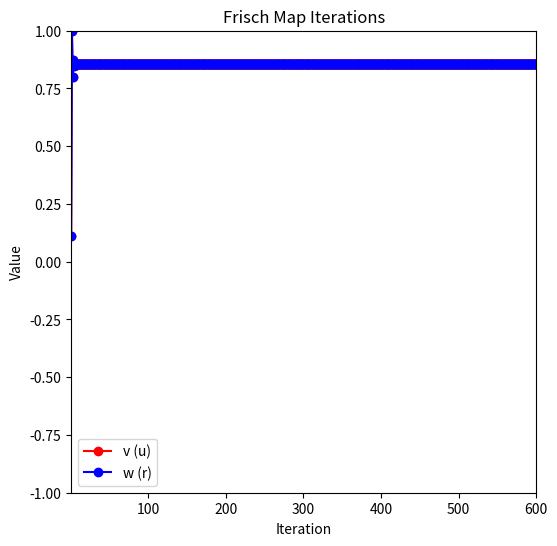
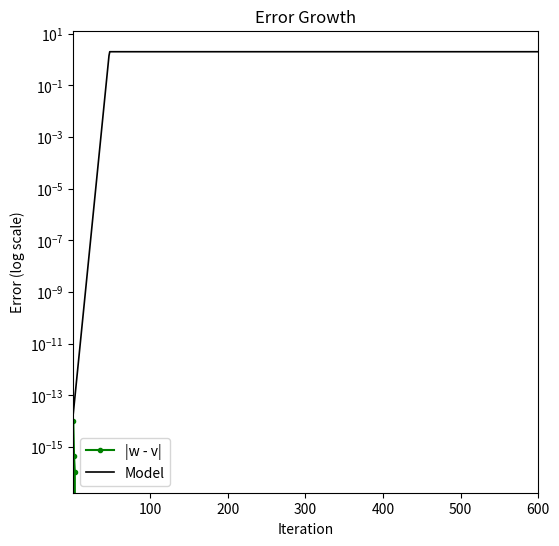

The matplotlib source for these figures, in order:
import numpy as np
import matplotlib.pyplot as plt

n = 600
t = np.arange(1, n+1)

# Initial values
v = np.zeros(n)
w = np.zeros(n)
v[0] = 0.11110101010101
w[0] = 0.11110101010102

# Iterate Frisch map (recurrence)
for j in range(1, n):
    v[j] = 1 - .2 * v[j-1]**2 
    w[j] = 1 - .2 * w[j-1]**2 

# First plot: trajectories of v and w
plt.figure(figsize=(6, 6))
plt.plot(t, v, 'ro-', label='v (u)')
plt.plot(t, w, 'bo-', label='w (r)')
plt.xlabel('Iteration')
plt.ylabel('Value')
plt.title('Frisch Map Iterations')
plt.legend()
plt.xlim(1, n)
plt.ylim(-1, 1)
# No aspect ratio set, just square figure

# Second plot: error vs model
d0 = abs(v[0] - w[0])
model = d0 * np.exp2(t)  # Use exp2 for large t
model = np.minimum(2, model)

print(f'last error: {np.abs(w-v)[-1]}')

plt.figure(figsize=(6, 6))
plt.semilogy(t, np.abs(w - v), 'g.-', label='|w - v|')
plt.semilogy(t, model, 'k-', linewidth=1.2, label='Model')
plt.xlabel('Iteration')
plt.ylabel('Error (log scale)')
plt.title('Error Growth')
plt.legend()
plt.xlim(1, n)
# No aspect ratio set, just square figure

plt.show()